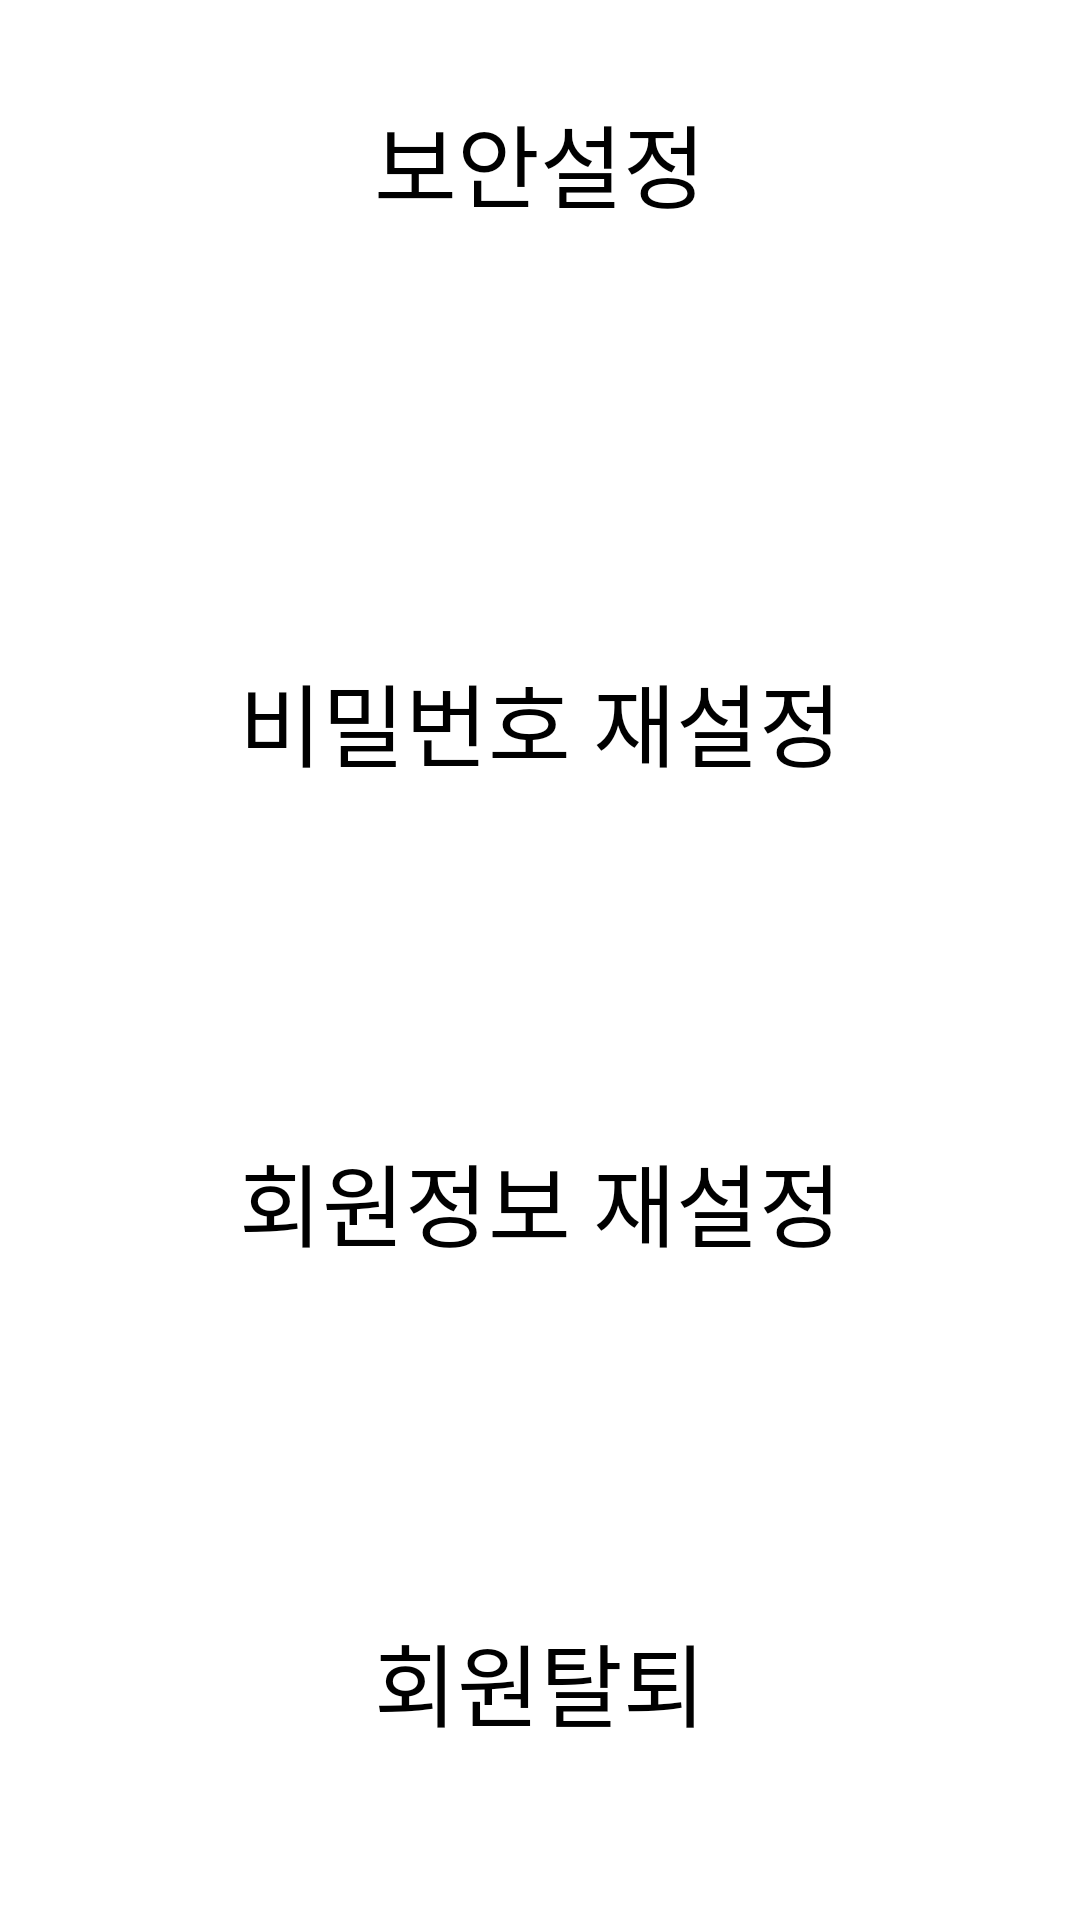

Layout XML and referenced resources for this Android screen:
<!-- AndroidManifest.xml: application theme Theme.Capstone_Design -->
<!-- res/layout/activity_security__settings.xml -->
<?xml version="1.0" encoding="utf-8"?>
<androidx.constraintlayout.widget.ConstraintLayout xmlns:android="http://schemas.android.com/apk/res/android"
    xmlns:app="http://schemas.android.com/apk/res-auto"
    xmlns:tools="http://schemas.android.com/tools"
    android:layout_width="match_parent"
    android:layout_height="match_parent"
    tools:context=".Security_Settings">

    <TextView
        android:id="@+id/textView29"
        android:layout_width="wrap_content"
        android:layout_height="wrap_content"
        android:layout_marginStart="16dp"
        android:layout_marginTop="32dp"
        android:layout_marginEnd="16dp"
        android:text="보안설정"
        android:textSize="30sp"
        app:layout_constraintEnd_toEndOf="parent"
        app:layout_constraintStart_toStartOf="parent"
        app:layout_constraintTop_toTopOf="parent" />

    <androidx.constraintlayout.widget.Guideline
        android:id="@+id/guideline62"
        android:layout_width="wrap_content"
        android:layout_height="wrap_content"
        android:orientation="horizontal"
        app:layout_constraintGuide_percent="0.25" />

    <TextView
        android:id="@+id/textView30"
        android:layout_width="wrap_content"
        android:layout_height="wrap_content"
        android:text="비밀번호 재설정"
        android:textSize="30sp"
        app:layout_constraintBottom_toTopOf="@+id/guideline63"
        app:layout_constraintEnd_toEndOf="parent"
        app:layout_constraintStart_toStartOf="parent"
        app:layout_constraintTop_toTopOf="@+id/guideline62" />

    <TextView
        android:id="@+id/textView32"
        android:layout_width="wrap_content"
        android:layout_height="wrap_content"
        android:text="회원탈퇴"
        android:textSize="30sp"
        app:layout_constraintBottom_toBottomOf="parent"
        app:layout_constraintEnd_toEndOf="parent"
        app:layout_constraintStart_toStartOf="parent"
        app:layout_constraintTop_toTopOf="@+id/guideline64" />

    <TextView
        android:id="@+id/textView31"
        android:layout_width="wrap_content"
        android:layout_height="wrap_content"
        android:text="회원정보 재설정"
        android:textSize="30sp"
        app:layout_constraintBottom_toTopOf="@+id/guideline64"
        app:layout_constraintEnd_toEndOf="parent"
        app:layout_constraintStart_toStartOf="parent"
        app:layout_constraintTop_toTopOf="@+id/guideline63" />

    <androidx.constraintlayout.widget.Guideline
        android:id="@+id/guideline63"
        android:layout_width="wrap_content"
        android:layout_height="wrap_content"
        android:orientation="horizontal"
        app:layout_constraintGuide_percent="0.5" />

    <androidx.constraintlayout.widget.Guideline
        android:id="@+id/guideline64"
        android:layout_width="wrap_content"
        android:layout_height="wrap_content"
        android:orientation="horizontal"
        app:layout_constraintGuide_percent="0.75" />

</androidx.constraintlayout.widget.ConstraintLayout>
<!-- resources referenced by this layout -->
<resources>

</resources>
